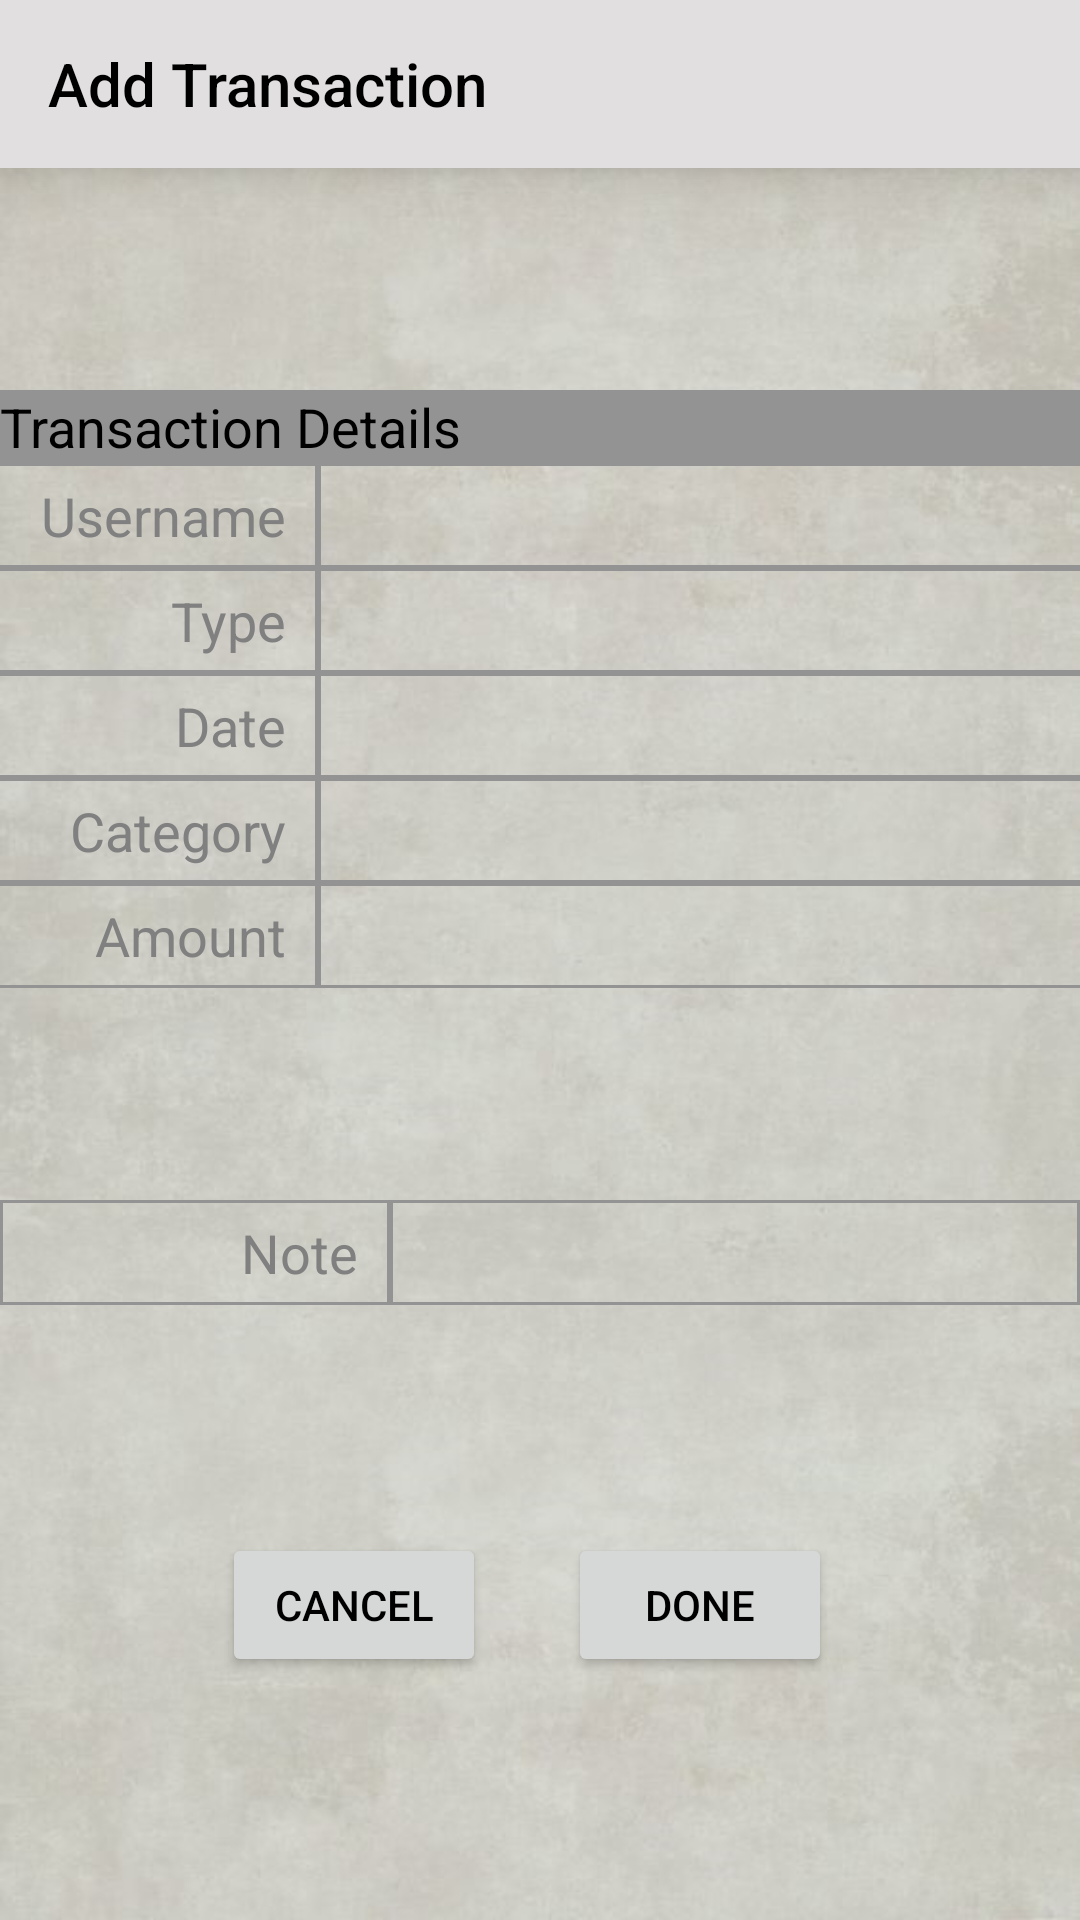

Produce the Android XML layout that renders to this screen, including the resource entries it uses.
<!-- AndroidManifest.xml: application theme Theme.AppCompat.DayNight.NoActionBar -->
<!-- res/layout/activity_add_transaction.xml -->
<?xml version="1.0" encoding="utf-8"?>
<androidx.constraintlayout.widget.ConstraintLayout xmlns:android="http://schemas.android.com/apk/res/android"
    xmlns:app="http://schemas.android.com/apk/res-auto"
    xmlns:tools="http://schemas.android.com/tools"
    android:layout_width="match_parent"
    android:background="@drawable/background_white"
    android:layout_height="match_parent"
    tools:context=".AddTransactionActivity">

    <Toolbar
        android:id="@+id/toolbar"
        android:layout_width="match_parent"
        android:layout_height="wrap_content"
        android:background="#E1DFDF"
        android:elevation="10dp"
        android:titleTextColor="@color/black"
        android:title="Add Transaction"
        app:layout_constraintEnd_toEndOf="parent"
        app:layout_constraintHorizontal_bias="0.0"
        app:layout_constraintStart_toStartOf="parent"
        app:layout_constraintTop_toTopOf="parent" />


    <TextView
        android:id="@+id/textView"
        android:layout_width="match_parent"
        android:layout_height="wrap_content"
        android:layout_marginTop="130dp"
        android:textColor="@color/black"
        android:background="@color/lighter_grey"
        android:text="Transaction Details"
        android:textSize="18dp"
        app:layout_constraintEnd_toEndOf="parent"
        app:layout_constraintHorizontal_bias="1.0"
        app:layout_constraintStart_toStartOf="parent"
        app:layout_constraintTop_toTopOf="parent" />

    <LinearLayout
        android:background="@drawable/stroke"
        android:layout_width="409dp"
        android:layout_height="0dp"
        app:layout_constraintEnd_toEndOf="parent"
        app:layout_constraintStart_toStartOf="parent"
        android:orientation="vertical"
        app:layout_constraintTop_toBottomOf="@+id/textView">


         <LinearLayout
            android:layout_width="match_parent"
            android:orientation="horizontal"
            android:layout_height="35dp">

            <TextView
                android:layout_width="130dp"
                android:padding="2dp"
                android:textColor="@color/light_grey"
                android:background="@drawable/stroke"
                android:layout_height="match_parent"
                android:gravity="center_vertical"
                android:text="Username  "
                android:textAlignment="textEnd"
                android:textSize="18dp" />

            <Button

                 android:id="@+id/username_btn"
                android:textAllCaps="false"
                 android:textColor="@color/black"
                android:textSize="15dp"
                android:padding="2dp"
                android:textAlignment="textStart"
                android:background="@drawable/stroke"
                android:layout_width="match_parent"
                android:layout_gravity="center_vertical"
                android:layout_height="match_parent" />
        </LinearLayout>

        <LinearLayout
            android:layout_width="match_parent"
            android:orientation="horizontal"
            android:layout_height="35dp">

            <TextView
                android:layout_width="130dp"
                android:padding="2dp"
                 android:textColor="@color/light_grey"
                android:background="@drawable/stroke"
                android:layout_height="match_parent"
                android:gravity="center_vertical"
                android:text="Type  "
                android:textAlignment="textEnd"
                android:textSize="18dp" />

            <Button

                 android:id="@+id/typeDetailEditText"
                android:textAllCaps="false"
                android:textSize="15dp"
                  android:padding="2dp"
                 android:textColor="@color/black"
                android:textAlignment="textStart"
                android:background="@drawable/stroke"
                android:layout_width="match_parent"
                android:layout_gravity="center_vertical"
                android:layout_height="match_parent" />
        </LinearLayout>

        <LinearLayout
            android:layout_width="match_parent"
            android:orientation="horizontal"
            android:layout_height="35dp">

            <TextView
                android:text="Date  "
                android:textSize="18dp"
                 android:textColor="@color/light_grey"
                  android:padding="2dp"
                android:gravity="center_vertical"
                android:textAlignment="textEnd"
                android:background="@drawable/stroke"
                android:layout_width="130dp"
                android:layout_height="match_parent"/>

            <Button

                android:id="@+id/calender_edittext"
                android:cursorVisible="false"
                android:textAllCaps="false"
                  android:padding="2dp"
                 android:textColor="@color/black"
                android:textAlignment="textStart"
                android:layout_width="match_parent"
                android:gravity="center_vertical"
                android:background="@drawable/stroke"
                android:layout_height="match_parent" />
        </LinearLayout>


        <LinearLayout
            android:layout_width="match_parent"
            android:orientation="horizontal"
            android:layout_height="35dp">

            <TextView
                android:layout_width="130dp"
                android:background="@drawable/stroke"
                  android:padding="2dp"
                 android:textColor="@color/light_grey"
                android:layout_height="match_parent"
                android:gravity="center_vertical"
                android:text="Category  "
                android:textAlignment="textEnd"
                android:textSize="18dp" />

            <Button
                android:id="@+id/category_edittext"
                android:textAlignment="textStart"
                android:textAllCaps="false"
                android:textSize="15dp"
                  android:padding="2dp"
                 android:textColor="@color/black"
                android:background="@drawable/stroke"
                android:layout_width="match_parent"
                android:layout_gravity="center_vertical"
                android:layout_height="match_parent" />
        </LinearLayout>
        <LinearLayout
            android:layout_width="match_parent"
            android:orientation="horizontal"

            android:layout_height="35dp">

            <TextView
                android:layout_width="130dp"
                  android:padding="2dp"
                 android:textColor="@color/light_grey"
                android:layout_height="match_parent"
                android:background="@drawable/stroke"
                android:gravity="center_vertical"
                android:text="Amount  "
                android:textAlignment="textEnd"
                android:textSize="18dp" />

            <EditText

                android:id="@+id/amountEdittext"
                android:inputType="number"
                android:textSize="15dp"
                 android:textColor="@color/black"
                  android:padding="2dp"
                android:background="@drawable/stroke"
                android:gravity="center_vertical"
                android:layout_width="match_parent"
                android:layout_height="match_parent"/>
        </LinearLayout>


    </LinearLayout>

    <LinearLayout
        android:id="@+id/linearLayout3"
        android:layout_width="match_parent"
        android:layout_height="35dp"
        android:layout_marginTop="400dp"
        android:orientation="horizontal"
        app:layout_constraintEnd_toEndOf="parent"
        app:layout_constraintStart_toStartOf="parent"
        app:layout_constraintTop_toTopOf="parent">

        <TextView
            android:layout_width="130dp"
              android:padding="2dp"
             android:textColor="@color/light_grey"
            android:layout_height="match_parent"
            android:background="@drawable/stroke"
            android:gravity="center_vertical"
            android:text="Note  "
            android:textAlignment="textEnd"
            android:textSize="18dp" />

        <EditText

            android:id="@+id/noteEditText"
              android:padding="2dp"
             android:textColor="@color/black"
            android:maxLines="1"
            android:layout_width="match_parent"
            android:layout_height="match_parent"
            android:background="@drawable/stroke"
            android:gravity="center_vertical" />
    </LinearLayout>


    <Button
        android:id="@+id/doneButton"
        android:layout_width="wrap_content"
        android:layout_height="wrap_content"
        android:layout_marginTop="76dp"
        android:text="Done"
        android:textColor="@color/black"
        app:layout_constraintEnd_toEndOf="parent"
        app:layout_constraintHorizontal_bias="0.696"
        app:layout_constraintStart_toStartOf="parent"
        app:layout_constraintTop_toBottomOf="@+id/linearLayout3" />

    <Button
        android:id="@+id/cancelButton"
        android:layout_width="wrap_content"
        android:layout_height="wrap_content"
        android:layout_marginTop="76dp"
        android:textColor="@color/black"
        android:text="Cancel"
        app:layout_constraintEnd_toEndOf="parent"
        app:layout_constraintHorizontal_bias="0.272"
        app:layout_constraintStart_toStartOf="parent"
        app:layout_constraintTop_toBottomOf="@+id/linearLayout3" />

    <ProgressBar
        android:id="@+id/transaction_progressBar"
        android:visibility="gone"
        android:layout_width="98dp"
        android:layout_height="87dp"
        android:layout_marginTop="28dp"
        app:layout_constraintEnd_toEndOf="parent"
        app:layout_constraintHorizontal_bias="0.514"
        app:layout_constraintStart_toStartOf="parent"
        app:layout_constraintTop_toBottomOf="@+id/doneButton" />


</androidx.constraintlayout.widget.ConstraintLayout>
<!-- resources referenced by this layout -->
<resources>
  <color name="black">#FF000000</color>
  <color name="light_grey">#808080</color>
  <color name="lighter_grey">#939393</color>
  <!-- drawable background_white: png bitmap (drawable, 481263 bytes) -->
  <!-- drawable stroke (drawable) -->
  <?xml version="1.0" encoding="utf-8"?>
  <shape xmlns:android="http://schemas.android.com/apk/res/android">
  <stroke
      android:color="@color/lighter_grey"
      android:width="1dp"/>
  </shape>
</resources>
